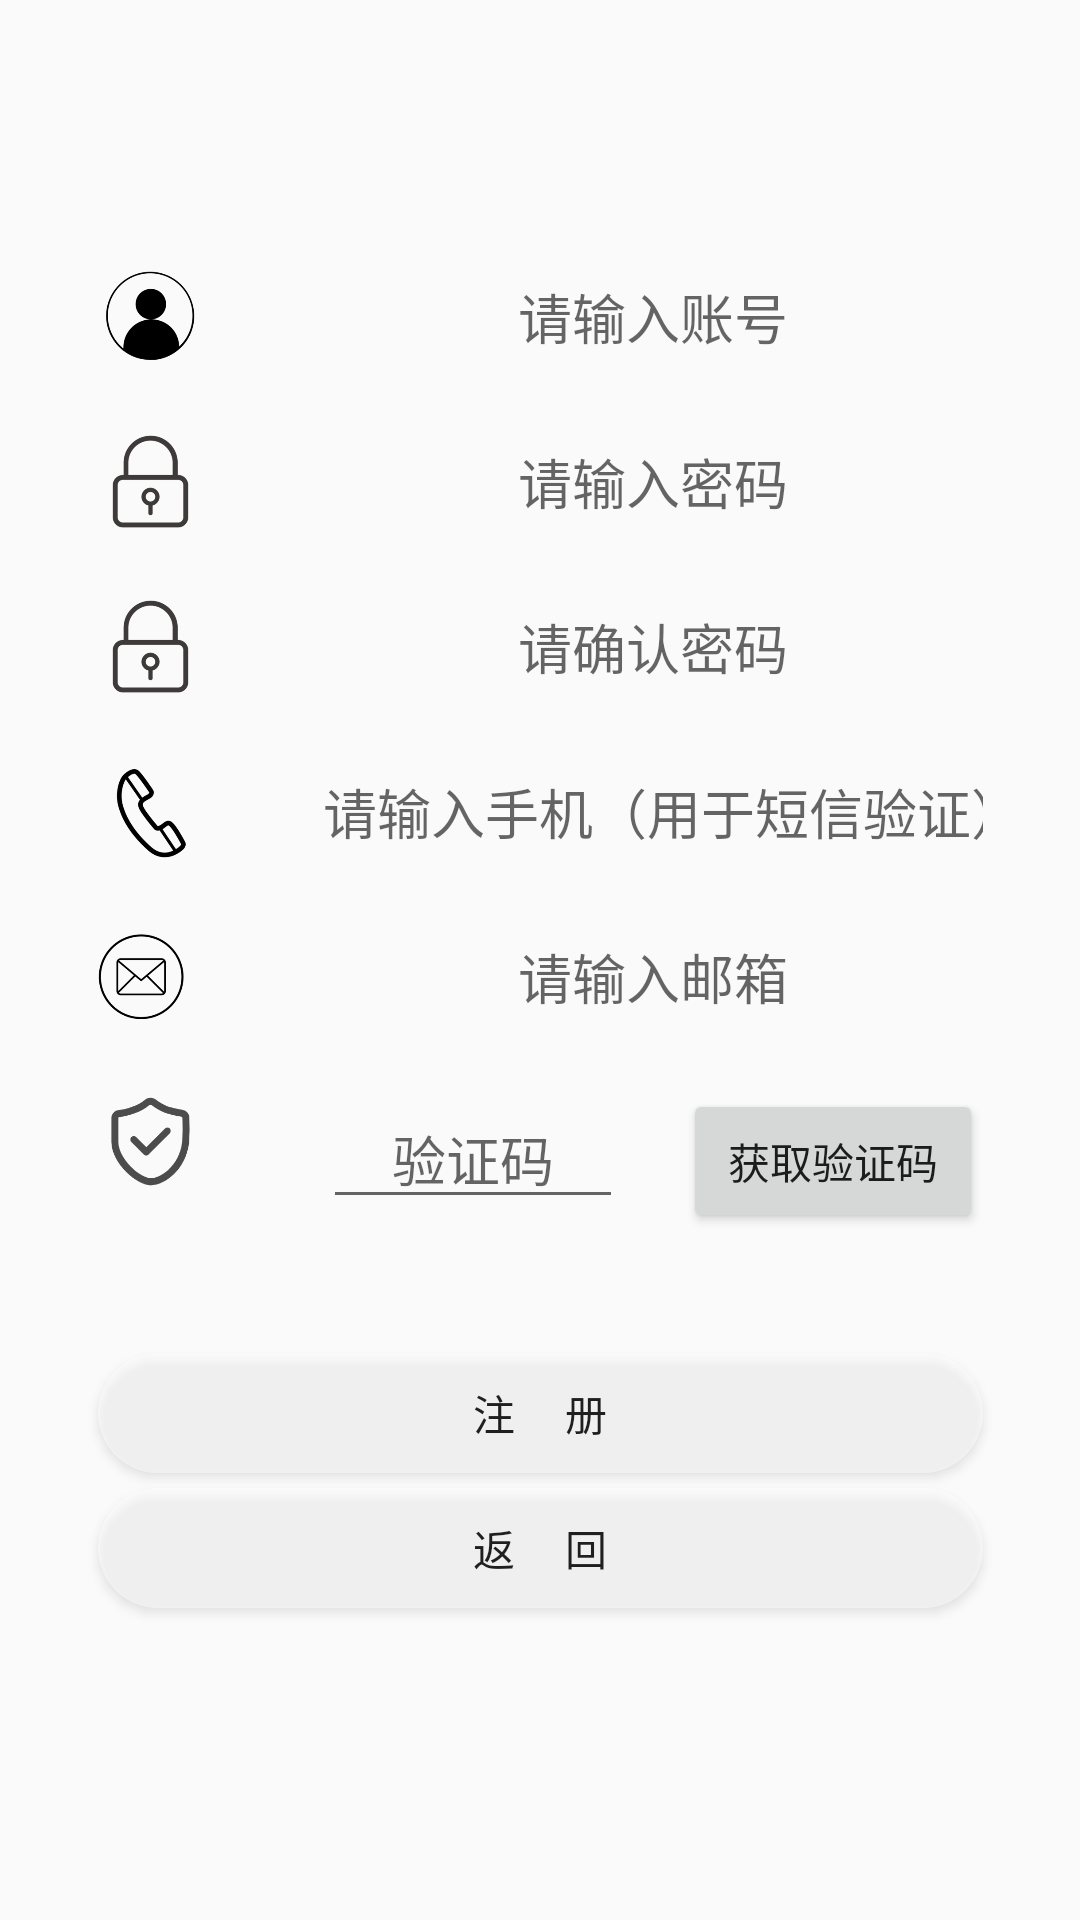

Write the Android layout XML for this screen, with the resource values it uses.
<!-- AndroidManifest.xml: application theme Theme.MyGuideApplication -->
<!-- res/layout/activity_register.xml -->
<?xml version="1.0" encoding="utf-8"?>
<androidx.constraintlayout.widget.ConstraintLayout
    xmlns:android="http://schemas.android.com/apk/res/android"
    xmlns:app="http://schemas.android.com/apk/res-auto"
    xmlns:tools="http://schemas.android.com/tools"
    android:layout_width="match_parent"
    android:layout_height="match_parent"
    android:background="@drawable/login"
    tools:context=".activity.RegisterActivity">

    <Button
        android:id="@+id/buttonReturn"
        android:layout_width="295dp"
        android:layout_height="40dp"
        android:layout_marginTop="5dp"
        android:background="@drawable/button_edit"
        android:text="返     回"
        app:layout_constraintEnd_toEndOf="@+id/buttonRegister1"
        app:layout_constraintTop_toBottomOf="@+id/buttonRegister1" />

    <EditText
        android:id="@+id/editTextEmail"
        android:layout_width="220dp"
        android:layout_height="35dp"
        android:layout_marginTop="20dp"
        android:background="@drawable/textedit_round"
        android:ems="10"
        android:hint="请输入邮箱"
        android:inputType="textPersonName"
        android:textAlignment="center"
        app:layout_constraintEnd_toEndOf="@+id/editTextName"
        app:layout_constraintTop_toBottomOf="@+id/editTextTel" />

    <EditText
        android:id="@+id/editTextTel"
        android:layout_width="220dp"
        android:layout_height="35dp"
        android:layout_marginTop="20dp"
        android:background="@drawable/textedit_round"
        android:ems="10"
        android:hint="请输入手机（用于短信验证）"
        android:inputType="textPersonName"
        android:textAlignment="center"
        app:layout_constraintEnd_toEndOf="@+id/editTextName"
        app:layout_constraintTop_toBottomOf="@+id/editTextTextPassword2" />

    <EditText
        android:id="@+id/editTextTextPassword2"
        android:layout_width="220dp"
        android:layout_height="35dp"
        android:layout_marginTop="20dp"
        android:background="@drawable/textedit_round"
        android:ems="10"
        android:hint="请确认密码"
        android:inputType="textPassword"
        android:textAlignment="center"
        app:layout_constraintEnd_toEndOf="@+id/editTextName"
        app:layout_constraintTop_toBottomOf="@+id/editTextTextPassword" />

    <ImageView
        android:id="@+id/imageViewPassword2"
        android:layout_width="35dp"
        android:layout_height="35dp"
        app:layout_constraintStart_toStartOf="@+id/imageViewAccountIcon"
        app:layout_constraintTop_toTopOf="@+id/editTextTextPassword2"
        app:srcCompat="@mipmap/password_icon" />

    <ImageView
        android:id="@+id/imageViewAccountIcon"
        android:layout_width="35dp"
        android:layout_height="35dp"
        android:layout_marginEnd="40dp"
        app:layout_constraintEnd_toStartOf="@+id/editTextName"
        app:layout_constraintTop_toTopOf="@+id/editTextName"
        app:srcCompat="@mipmap/account_icon" />

    <EditText
        android:id="@+id/editTextName"
        android:layout_width="220dp"
        android:layout_height="35dp"
        android:layout_marginTop="88dp"
        android:background="@drawable/textedit_round"
        android:ems="10"
        android:hint="请输入账号"
        android:inputType="textPersonName"
        android:textAlignment="center"
        app:layout_constraintEnd_toEndOf="@+id/buttonRegister1"
        app:layout_constraintTop_toTopOf="parent" />

    <ImageView
        android:id="@+id/imageViewPassword"
        android:layout_width="35dp"
        android:layout_height="35dp"
        app:layout_constraintStart_toStartOf="@+id/imageViewAccountIcon"
        app:layout_constraintTop_toTopOf="@+id/editTextTextPassword"
        app:srcCompat="@mipmap/password_icon" />

    <EditText
        android:id="@+id/editTextTextPassword"
        android:layout_width="220dp"
        android:layout_height="35dp"
        android:layout_marginTop="20dp"
        android:background="@drawable/textedit_round"
        android:defaultFocusHighlightEnabled="false"
        android:ems="10"
        android:hint="请输入密码"
        android:inputType="textPassword"
        android:textAlignment="center"
        app:layout_constraintEnd_toEndOf="@+id/editTextName"
        app:layout_constraintTop_toBottomOf="@+id/editTextName" />

    <ImageView
        android:id="@+id/imageViewTel"
        android:layout_width="35dp"
        android:layout_height="35dp"
        app:layout_constraintStart_toStartOf="@+id/imageViewAccountIcon"
        app:layout_constraintTop_toTopOf="@+id/editTextTel"
        app:srcCompat="@mipmap/tel_icon" />

    <ImageView
        android:id="@+id/imageViewEmail"
        android:layout_width="35dp"
        android:layout_height="35dp"
        app:layout_constraintStart_toStartOf="@+id/imageViewAccountIcon"
        app:layout_constraintTop_toTopOf="@+id/editTextEmail"
        app:srcCompat="@mipmap/emeil_icon" />

    <EditText
        android:id="@+id/editTextCode"
        android:layout_width="100dp"
        android:layout_height="wrap_content"
        android:layout_marginEnd="20dp"
        android:ems="10"
        android:hint="验证码"
        android:inputType="textPersonName"
        android:textAlignment="center"
        app:layout_constraintEnd_toStartOf="@+id/buttonGetCode"
        app:layout_constraintTop_toTopOf="@+id/buttonGetCode" />

    <Button
        android:id="@+id/buttonGetCode"
        android:layout_width="100dp"
        android:layout_height="wrap_content"
        android:layout_marginTop="20dp"
        android:text="获取验证码"
        app:layout_constraintEnd_toEndOf="@+id/editTextEmail"
        app:layout_constraintTop_toBottomOf="@+id/editTextEmail" />

    <ImageView
        android:id="@+id/imageViewCode"
        android:layout_width="35dp"
        android:layout_height="35dp"
        android:src="@mipmap/code_icon"
        app:layout_constraintStart_toStartOf="@+id/imageViewAccountIcon"
        app:layout_constraintTop_toTopOf="@+id/buttonGetCode" />

    <Button
        android:id="@+id/buttonRegister1"
        android:layout_width="295dp"
        android:layout_height="40dp"
        android:layout_marginTop="40dp"
        android:background="@drawable/button_edit"
        android:text="注     册"
        app:layout_constraintEnd_toEndOf="parent"
        app:layout_constraintStart_toStartOf="parent"
        app:layout_constraintTop_toBottomOf="@+id/buttonGetCode" />

</androidx.constraintlayout.widget.ConstraintLayout>
<!-- resources referenced by this layout -->
<resources>
  <!-- drawable button_edit (drawable) -->
  <?xml version="1.0" encoding="utf-8"?>
  <shape xmlns:android="http://schemas.android.com/apk/res/android"
      android:padding="10dp"
      android:shape="rectangle" >
  
      <solid android:color="#80FFFFFF" />
  
      <corners
          android:bottomLeftRadius="30dp"
          android:bottomRightRadius="30dp"
          android:topLeftRadius="30dp"
          android:topRightRadius="30dp" />
  </shape>
  <!-- mipmap account_icon: png bitmap (mipmap-xxxhdpi, 6800 bytes) -->
  <!-- mipmap code_icon: png bitmap (mipmap-mdpi, 7537 bytes) -->
  <!-- mipmap emeil_icon: png bitmap (mipmap-xhdpi, 7496 bytes) -->
  <!-- mipmap password_icon: png bitmap (mipmap-xxxhdpi, 8290 bytes) -->
  <!-- mipmap tel_icon: png bitmap (mipmap-xhdpi, 6405 bytes) -->
  <style name="Theme.MyGuideApplication" parent="Theme.MaterialComponents.DayNight.NoActionBar.Bridge">
          
          <item name="colorPrimary">#87CEEB</item>
          <item name="colorPrimaryVariant">#87CEEB</item>
          <item name="colorOnPrimary">@color/white</item>
          
          <item name="colorSecondary">@color/teal_200</item>
          <item name="colorSecondaryVariant">@color/teal_700</item>
          <item name="colorOnSecondary">@color/black</item>
          
          <item name="android:statusBarColor" tools:targetApi="l">?attr/colorPrimaryVariant</item>
          
      </style>
  <color name="white">#FFFFFFFF</color>
  <color name="teal_200">#FF03DAC5</color>
  <color name="teal_700">#FF018786</color>
  <color name="black">#FF000000</color>
</resources>
